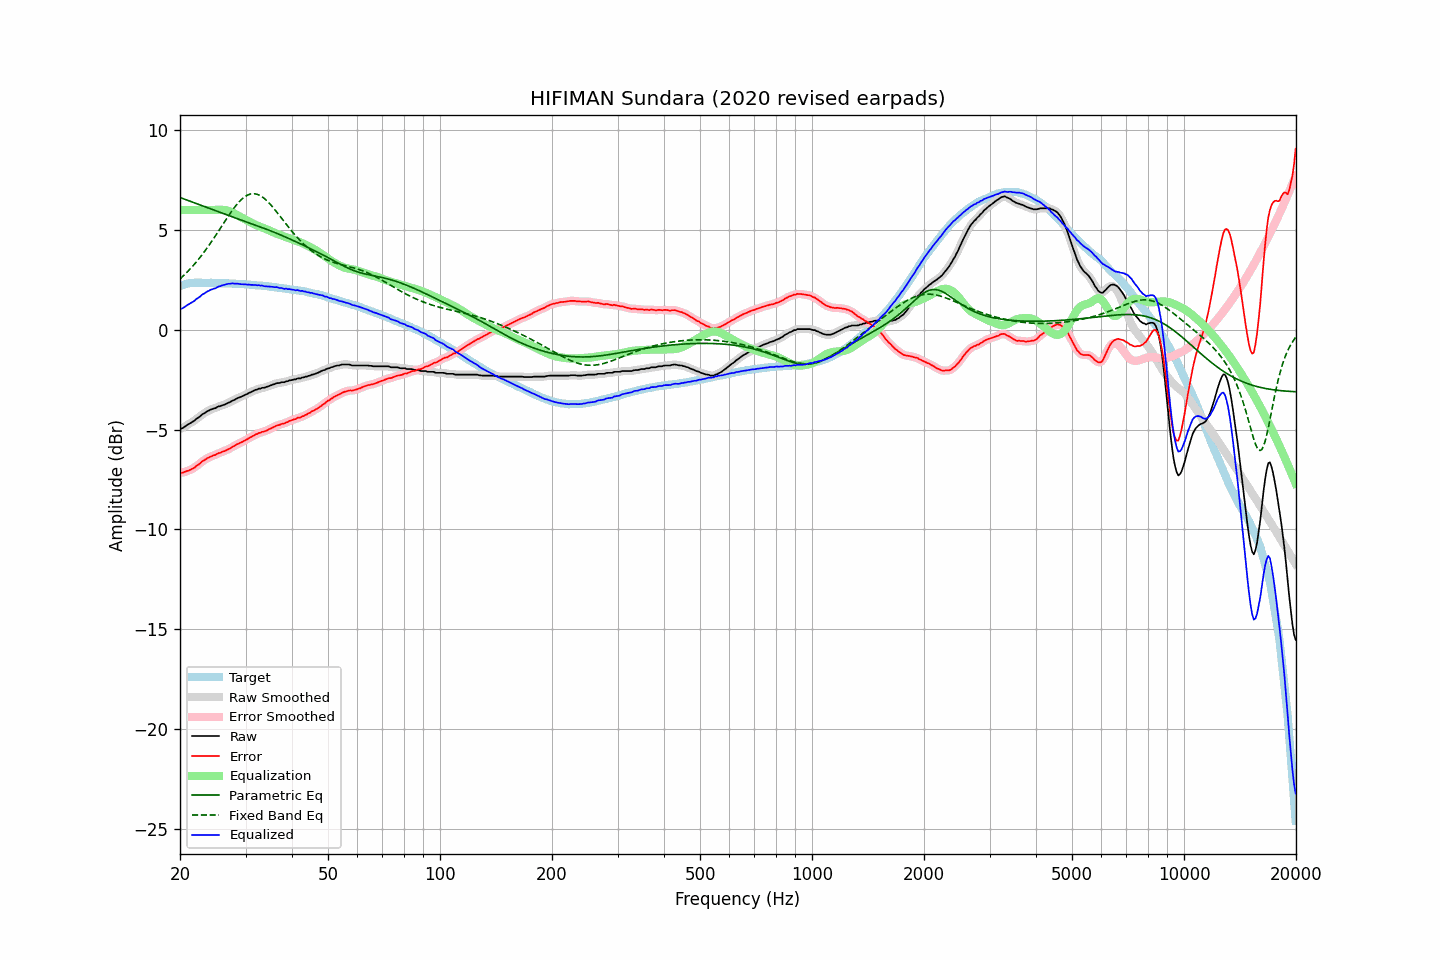

The table this chart was drawn from, first rows:
frequency, raw, error, smoothed, error_smoothed, equalization, parametric_eq, fixed_band_eq, equalized_raw, equalized_smoothed, target
20.00, -4.96, -7.14, -4.97, -7.16, 6.00, 6.62, 2.55, 1.04, 1.03, 2.19
20.20, -4.95, -7.16, -4.93, -7.15, 6.00, 6.59, 2.62, 1.05, 1.07, 2.22
20.40, -4.91, -7.15, -4.89, -7.14, 6.00, 6.57, 2.69, 1.09, 1.11, 2.25
20.61, -4.85, -7.11, -4.85, -7.12, 6.00, 6.54, 2.77, 1.15, 1.15, 2.26
20.81, -4.79, -7.08, -4.79, -7.09, 6.00, 6.51, 2.85, 1.21, 1.21, 2.30
21.02, -4.74, -7.06, -4.74, -7.06, 6.00, 6.48, 2.93, 1.26, 1.26, 2.32
21.23, -4.70, -7.03, -4.69, -7.03, 6.00, 6.45, 3.02, 1.30, 1.31, 2.33
21.44, -4.65, -6.99, -4.65, -7.00, 6.00, 6.42, 3.11, 1.35, 1.35, 2.34
21.66, -4.60, -6.95, -4.60, -6.95, 6.00, 6.39, 3.19, 1.40, 1.40, 2.35
21.87, -4.56, -6.91, -4.54, -6.90, 6.00, 6.36, 3.29, 1.44, 1.46, 2.35
22.09, -4.47, -6.83, -4.48, -6.84, 6.00, 6.33, 3.38, 1.53, 1.52, 2.36
22.31, -4.42, -6.78, -4.42, -6.78, 6.00, 6.30, 3.48, 1.58, 1.58, 2.36
22.54, -4.37, -6.73, -4.35, -6.72, 6.00, 6.27, 3.58, 1.63, 1.65, 2.36
22.76, -4.30, -6.66, -4.30, -6.65, 6.00, 6.24, 3.68, 1.70, 1.70, 2.36
22.99, -4.23, -6.58, -4.24, -6.59, 6.00, 6.21, 3.78, 1.77, 1.76, 2.35
23.22, -4.19, -6.54, -4.18, -6.53, 6.00, 6.18, 3.89, 1.81, 1.82, 2.35
23.45, -4.14, -6.48, -4.13, -6.48, 6.00, 6.15, 4.00, 1.86, 1.87, 2.35
23.69, -4.08, -6.42, -4.09, -6.43, 6.00, 6.12, 4.11, 1.92, 1.91, 2.35
23.92, -4.05, -6.39, -4.04, -6.39, 6.00, 6.09, 4.23, 1.95, 1.96, 2.35
24.16, -4.00, -6.35, -4.00, -6.35, 6.00, 6.06, 4.34, 2.00, 2.00, 2.36
24.40, -3.98, -6.33, -3.97, -6.32, 6.00, 6.03, 4.46, 2.02, 2.03, 2.35
24.65, -3.94, -6.28, -3.94, -6.29, 6.00, 6.00, 4.58, 2.06, 2.06, 2.34
24.89, -3.93, -6.27, -3.91, -6.26, 6.00, 5.97, 4.70, 2.07, 2.09, 2.34
25.14, -3.88, -6.22, -3.88, -6.22, 6.00, 5.94, 4.83, 2.12, 2.12, 2.34
25.39, -3.84, -6.18, -3.85, -6.19, 6.00, 5.91, 4.95, 2.17, 2.16, 2.34
25.65, -3.83, -6.17, -3.82, -6.15, 6.01, 5.88, 5.07, 2.18, 2.19, 2.34
25.91, -3.79, -6.12, -3.79, -6.12, 6.01, 5.85, 5.20, 2.22, 2.22, 2.33
26.16, -3.77, -6.09, -3.77, -6.09, 6.01, 5.82, 5.32, 2.24, 2.24, 2.33
26.43, -3.74, -6.06, -3.73, -6.06, 6.00, 5.79, 5.45, 2.26, 2.27, 2.33
26.69, -3.70, -6.02, -3.70, -6.02, 5.98, 5.76, 5.57, 2.29, 2.28, 2.32
26.96, -3.66, -5.98, -3.66, -5.99, 5.96, 5.73, 5.69, 2.30, 2.30, 2.32
27.23, -3.63, -5.95, -3.62, -5.94, 5.93, 5.70, 5.81, 2.31, 2.31, 2.32
27.50, -3.58, -5.90, -3.58, -5.90, 5.90, 5.67, 5.92, 2.32, 2.32, 2.32
27.77, -3.54, -5.85, -3.54, -5.85, 5.86, 5.64, 6.03, 2.32, 2.32, 2.31
28.05, -3.51, -5.81, -3.50, -5.80, 5.82, 5.61, 6.14, 2.31, 2.32, 2.31
28.33, -3.46, -5.75, -3.46, -5.76, 5.77, 5.59, 6.24, 2.31, 2.31, 2.30
28.62, -3.42, -5.71, -3.42, -5.72, 5.72, 5.56, 6.34, 2.31, 2.30, 2.30
28.90, -3.39, -5.68, -3.39, -5.68, 5.68, 5.53, 6.43, 2.29, 2.29, 2.29
29.19, -3.36, -5.64, -3.35, -5.64, 5.64, 5.50, 6.51, 2.28, 2.29, 2.28
29.48, -3.32, -5.61, -3.32, -5.60, 5.60, 5.47, 6.58, 2.28, 2.28, 2.29
29.78, -3.28, -5.56, -3.28, -5.56, 5.55, 5.44, 6.65, 2.28, 2.27, 2.28
30.08, -3.24, -5.51, -3.24, -5.51, 5.51, 5.41, 6.70, 2.27, 2.27, 2.28
30.38, -3.21, -5.47, -3.20, -5.47, 5.47, 5.38, 6.75, 2.26, 2.27, 2.26
30.68, -3.16, -5.42, -3.16, -5.42, 5.42, 5.36, 6.78, 2.27, 2.26, 2.26
30.99, -3.13, -5.38, -3.13, -5.38, 5.38, 5.33, 6.80, 2.25, 2.25, 2.25
31.30, -3.09, -5.34, -3.08, -5.33, 5.33, 5.30, 6.81, 2.25, 2.25, 2.25
31.61, -3.05, -5.29, -3.05, -5.29, 5.29, 5.27, 6.82, 2.24, 2.24, 2.25
31.93, -3.01, -5.24, -3.01, -5.25, 5.25, 5.24, 6.80, 2.25, 2.24, 2.23
32.24, -3.00, -5.22, -2.99, -5.21, 5.22, 5.21, 6.79, 2.22, 2.23, 2.22
32.57, -2.95, -5.17, -2.96, -5.18, 5.18, 5.18, 6.75, 2.24, 2.23, 2.22
32.89, -2.95, -5.16, -2.94, -5.15, 5.15, 5.15, 6.71, 2.21, 2.22, 2.22
33.22, -2.91, -5.11, -2.92, -5.12, 5.12, 5.12, 6.66, 2.22, 2.21, 2.20
33.55, -2.91, -5.11, -2.90, -5.10, 5.09, 5.09, 6.61, 2.19, 2.19, 2.20
33.89, -2.89, -5.07, -2.88, -5.07, 5.06, 5.06, 6.54, 2.18, 2.18, 2.19
34.23, -2.86, -5.04, -2.86, -5.04, 5.03, 5.03, 6.47, 2.17, 2.17, 2.18
34.57, -2.83, -5.00, -2.83, -5.00, 5.00, 5.00, 6.38, 2.17, 2.17, 2.17
34.92, -2.80, -4.96, -2.80, -4.96, 4.96, 4.97, 6.30, 2.16, 2.16, 2.16
35.27, -2.77, -4.92, -2.77, -4.92, 4.92, 4.93, 6.21, 2.15, 2.15, 2.16
35.62, -2.74, -4.88, -2.74, -4.88, 4.88, 4.90, 6.11, 2.15, 2.15, 2.14
35.97, -2.72, -4.84, -2.71, -4.84, 4.85, 4.87, 6.01, 2.13, 2.14, 2.13
... 635 more rows
